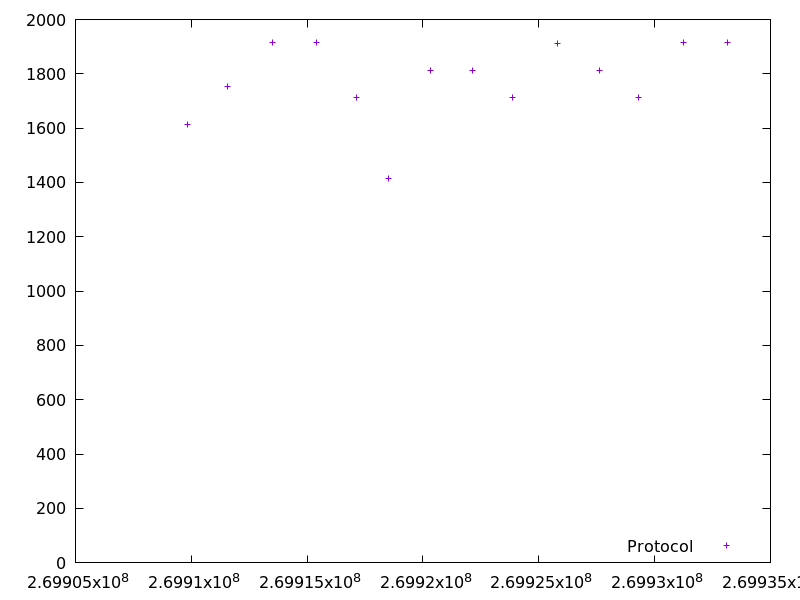

The table this chart was drawn from, first rows:
269909818.722517, 1612.857933
269911573, 1753
269913488, 1914
269915402, 1914
269917116, 1713
269918531, 1413
269920345, 1813
269922159, 1814
269923875, 1714
269925790, 1913
269927603, 1813
269929318, 1714
269931232, 1913
269933148, 1914
